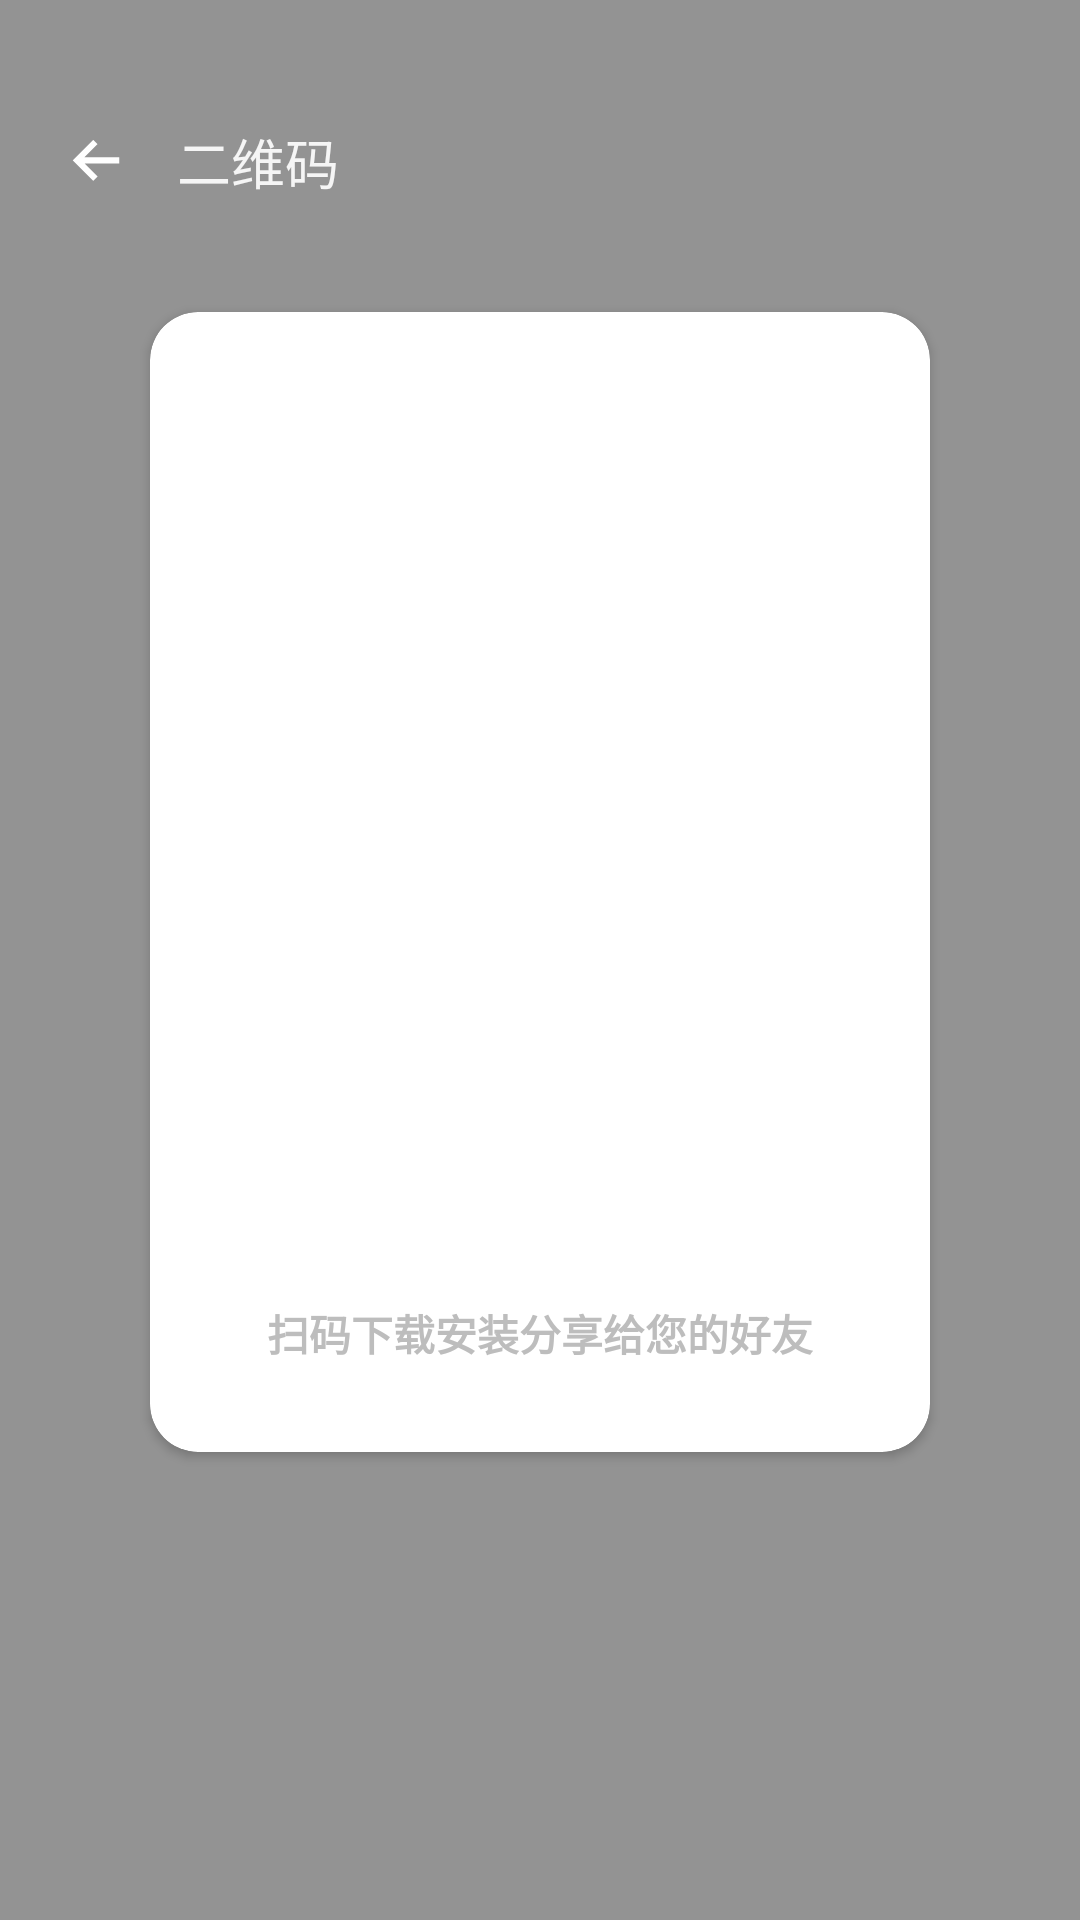

Reconstruct the res/layout file that produces this screen, plus the resources it refers to.
<!-- AndroidManifest.xml: application theme AppTheme -->
<!-- res/layout/activity_share_qr_code.xml -->
<?xml version="1.0" encoding="utf-8"?>
<LinearLayout xmlns:android="http://schemas.android.com/apk/res/android"
        xmlns:app="http://schemas.android.com/apk/res-auto"
        android:layout_width="match_parent"
        android:layout_height="match_parent"
        android:background="@color/md_grey_100"
        android:orientation="vertical">


    <androidx.constraintlayout.widget.ConstraintLayout
            android:layout_width="match_parent"
            android:layout_height="match_parent">

        <ImageView
                android:layout_width="match_parent"
                android:layout_height="match_parent"
                android:scaleType="centerCrop"
                android:src="@mipmap/ic_share_qr_code" />

        <View
            android:layout_width="match_parent"
            android:layout_height="match_parent"
            android:background="#66000000" />

        <LinearLayout
                android:layout_width="match_parent"
                android:layout_height="wrap_content"
                android:orientation="vertical"
                app:layout_constraintTop_toTopOf="parent">

            <View
                    android:id="@+id/status_bar_v"
                    android:layout_width="match_parent"
                    android:layout_height="26dp"/>

            <RelativeLayout
                    android:layout_width="match_parent"
                    android:layout_height="?attr/actionBarSize">

                <ImageView
                        android:id="@+id/btn_back"
                        android:layout_width="wrap_content"
                        android:layout_height="wrap_content"
                        android:layout_centerVertical="true"
                        android:layout_marginStart="20dp"
                        android:background="@drawable/bg_material_20dp"
                        android:src="@drawable/btn_back_white" />

                <TextView
                        android:layout_width="wrap_content"
                        android:layout_height="wrap_content"
                        android:layout_centerVertical="true"
                        android:layout_marginStart="15dp"
                        android:layout_toEndOf="@+id/btn_back"
                        android:text="二维码"
                        android:textColor="@color/md_grey_100"
                        android:textSize="18sp" />
            </RelativeLayout>
        </LinearLayout>


        <androidx.cardview.widget.CardView
                android:layout_width="match_parent"
                android:layout_height="380dp"
                android:layout_marginStart="50dp"
                android:layout_marginEnd="50dp"
                app:cardCornerRadius="16dp"
                app:layout_constraintBottom_toBottomOf="parent"
                app:layout_constraintEnd_toEndOf="parent"
                app:layout_constraintStart_toStartOf="parent"
                app:layout_constraintTop_toTopOf="parent"
                app:layout_constraintVertical_bias="0.4">

            <LinearLayout
                    android:layout_width="wrap_content"
                    android:layout_height="wrap_content"
                    android:layout_gravity="center_horizontal"
                    android:layout_marginTop="30dp"
                    android:orientation="vertical">

                <ImageView
                        android:id="@+id/qr_code_iv"
                        android:layout_width="270dp"
                        android:layout_height="270dp" />

                <TextView
                        android:layout_width="wrap_content"
                        android:layout_height="wrap_content"
                        android:layout_gravity="center_horizontal"
                        android:layout_marginTop="30dp"
                        android:gravity="center"
                        android:text="扫码下载安装分享给您的好友"
                        android:textColor="@color/secondary_text"
                        android:textSize="14sp"
                        android:textStyle="bold" />
            </LinearLayout>


        </androidx.cardview.widget.CardView>
    </androidx.constraintlayout.widget.ConstraintLayout>


</LinearLayout>
<!-- resources referenced by this layout -->
<resources>
  <color name="md_grey_100">#F5F5F5</color>
  <color name="secondary_text">@color/md_grey_400</color>
  <!-- drawable btn_back_white (drawable) -->
  <vector xmlns:android="http://schemas.android.com/apk/res/android"
          android:width="24dp"
          android:height="24dp"
          android:autoMirrored="true"
          android:tint="@android:color/white"
          android:viewportWidth="1024"
          android:viewportHeight="1024">
      <path
              android:pathData="M843,444.6H348.2l185.7,-185.8 -62,-61.9L242,426.8l-0.1,-0.2 -61.9,62.1h0.1l-0.1,0.1 61.9,62.1 0.1,-0.2 229.9,229.9 62,-61.9 -185.7,-185.8H843z"
              android:fillColor="@color/md_grey_100"/>
  </vector>
  <style name="AppTheme" parent="Theme.AppCompat.Light.NoActionBar">
          
          <item name="colorPrimary">@color/primary</item>
          <item name="colorPrimaryDark">@color/primary_dark</item>
          <item name="colorAccent">@color/primary_light</item>
          <item name="android:windowBackground">@color/md_black_1000</item>
          <item name="android:navigationBarColor">@color/md_black_1000</item>
      </style>
  <color name="md_grey_400">#BDBDBD</color>
  <color name="primary">@color/md_grey_500</color>
  <color name="primary_dark">@color/md_grey_700</color>
  <color name="primary_light">@color/md_grey_100</color>
  <color name="md_black_1000">#000000</color>
  <color name="md_grey_500">#9E9E9E</color>
  <color name="md_grey_700">#616161</color>
</resources>
